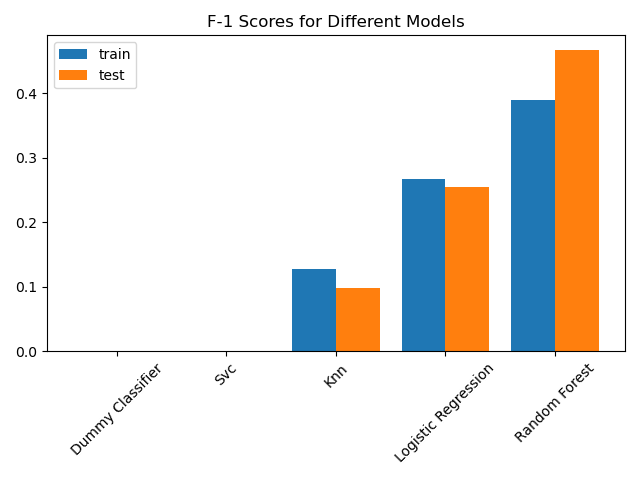

The data file committed next to this chart (first rows):
, train_f1_score, test_f1_score
dummy_classifier, 0.0, 0.0
svc, 0.0, 0.0
knn, 0.128, 0.09756
logistic_regression, 0.267, 0.2553
random_forest, 0.389, 0.4667
